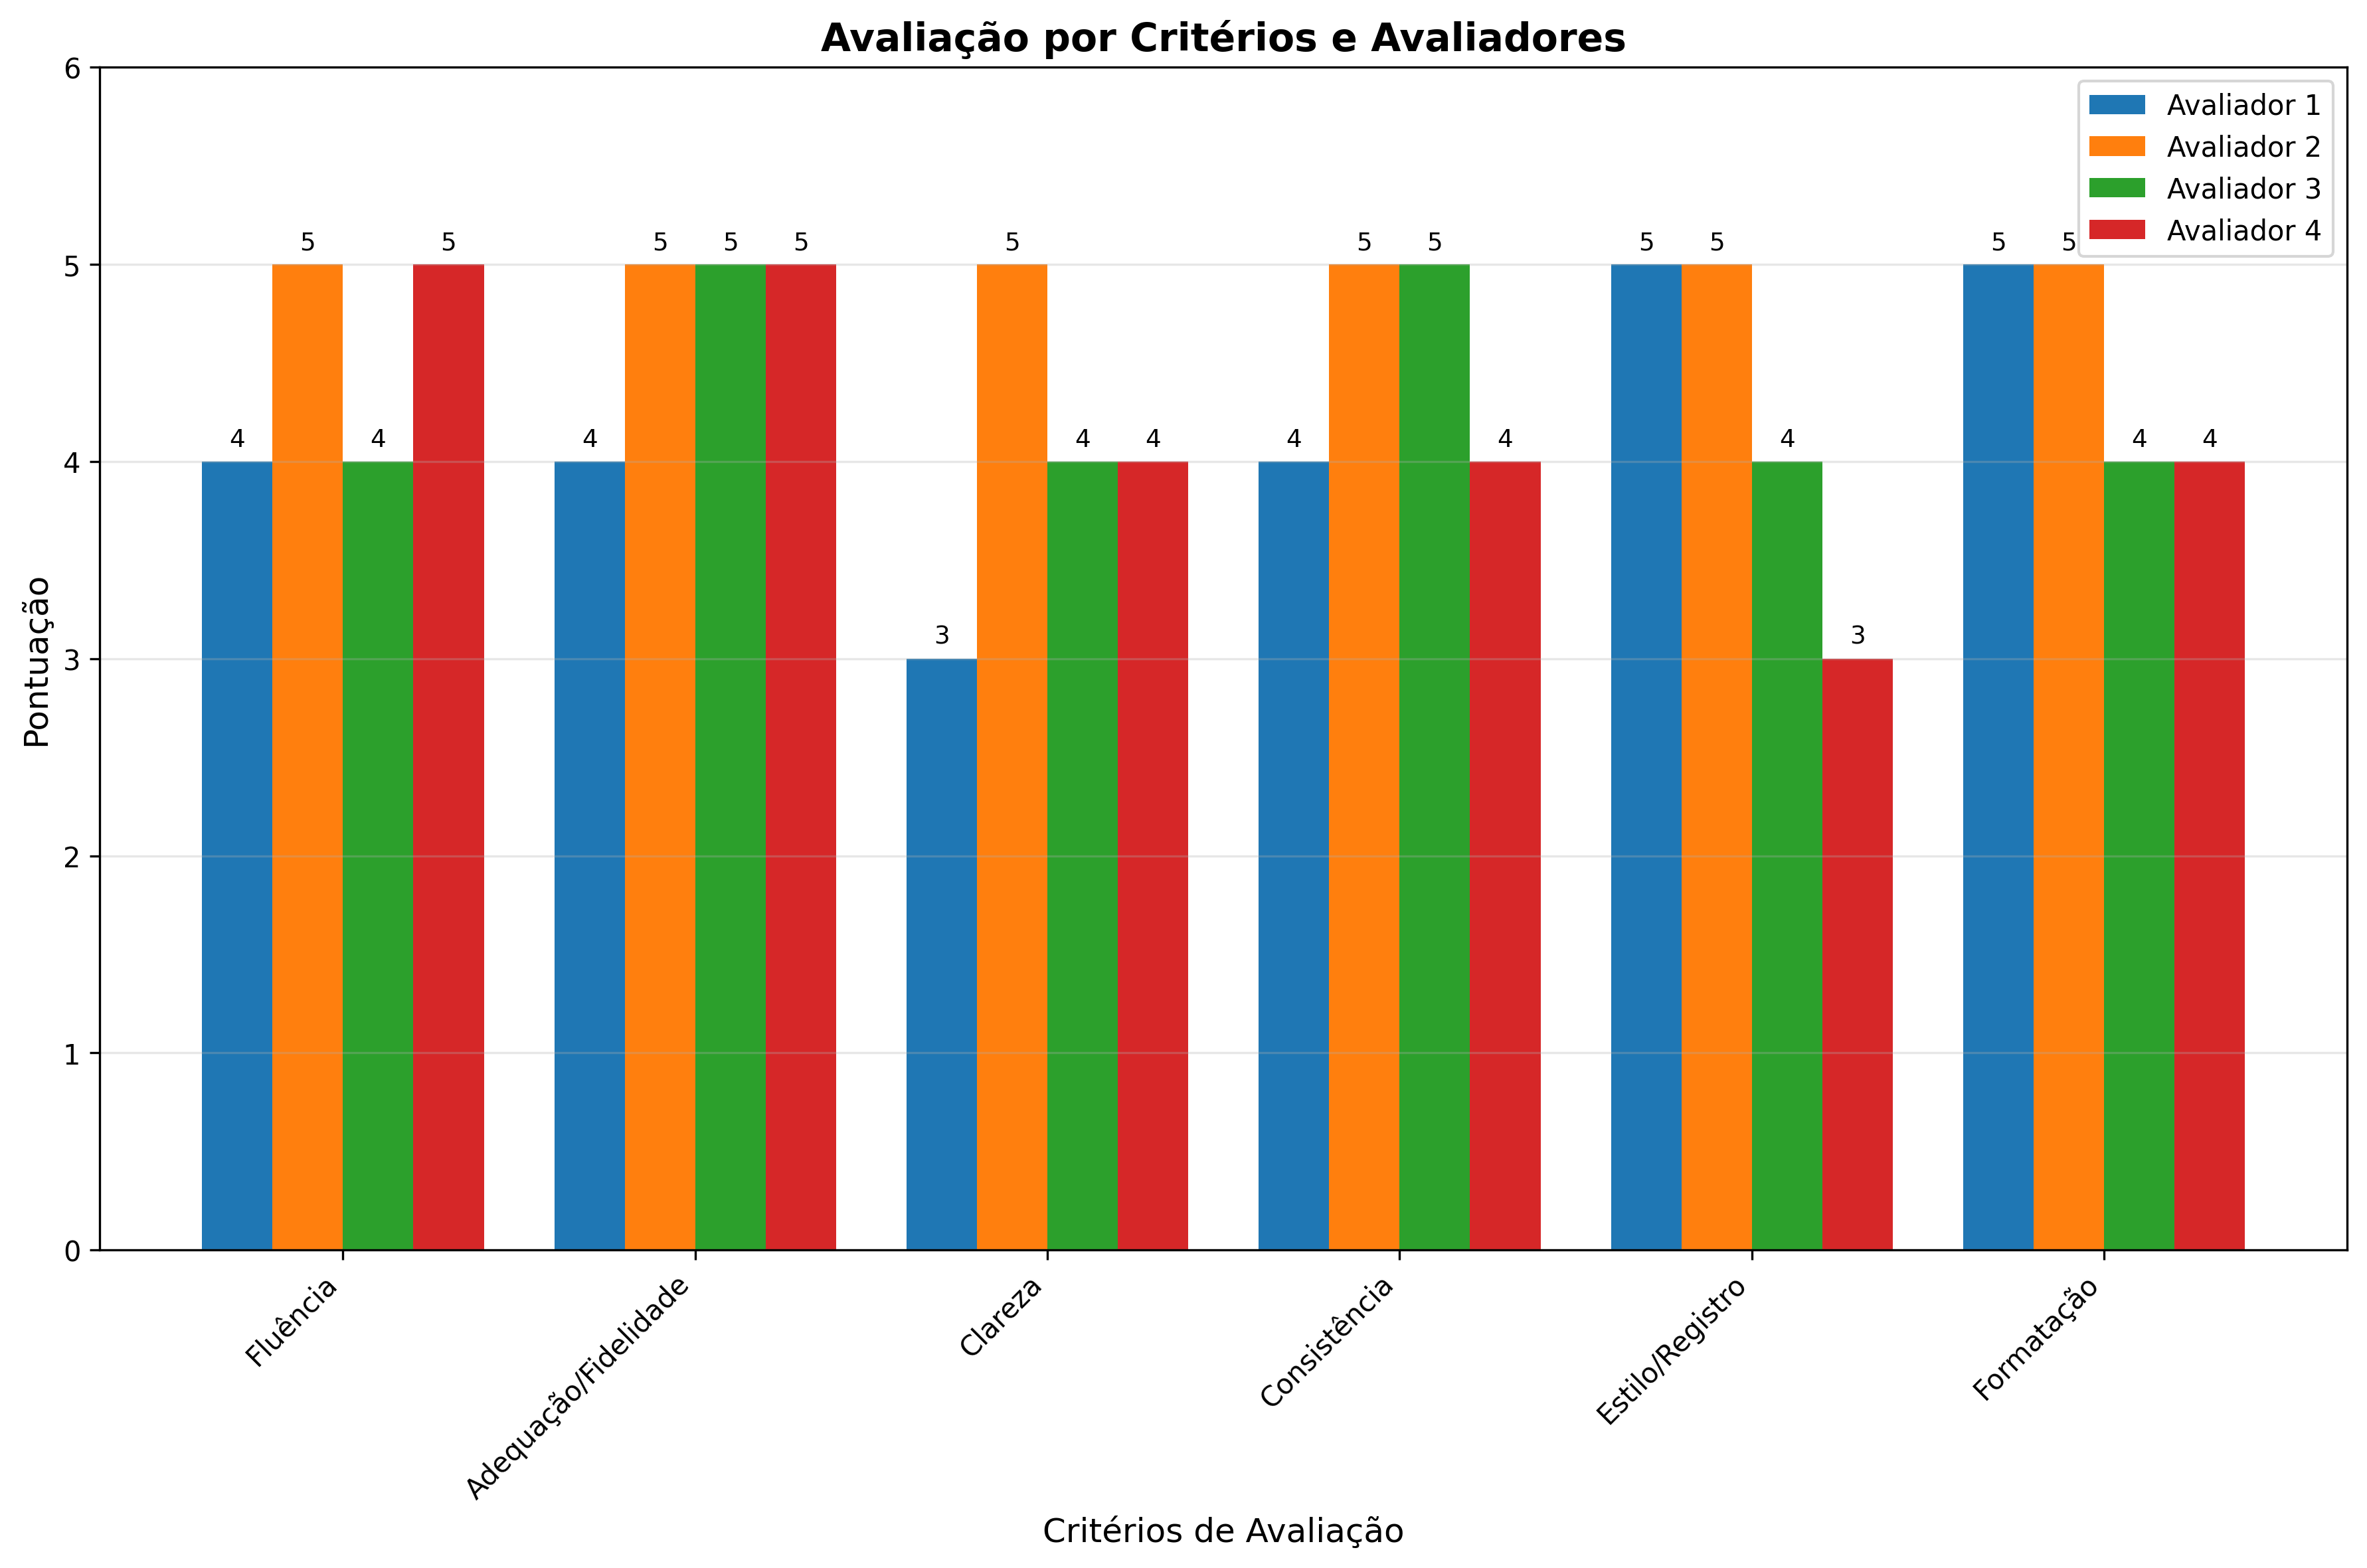

Reproduce this figure in Python.
import matplotlib.pyplot as plt
import numpy as np

# Dados de avaliação
criterios = ['Fluência', 'Adequação/Fidelidade', 'Clareza', 'Consistência', 'Estilo/Registro', 'Formatação']
avaliador_1 = [4, 4, 3, 4, 5, 5]
avaliador_2 = [5, 5, 5, 5, 5, 5]
avaliador_3 = [4, 5, 4, 5, 4, 4]
avaliador_4 = [5, 5, 4, 4, 3, 4]

# Configurações do gráfico
x = np.arange(len(criterios))
width = 0.2

# Criar figura e eixos
fig, ax = plt.subplots(figsize=(12, 8))

# Criar as barras
bars1 = ax.bar(x - 1.5*width, avaliador_1, width, label='Avaliador 1', color='#1f77b4')
bars2 = ax.bar(x - 0.5*width, avaliador_2, width, label='Avaliador 2', color='#ff7f0e')
bars3 = ax.bar(x + 0.5*width, avaliador_3, width, label='Avaliador 3', color='#2ca02c')
bars4 = ax.bar(x + 1.5*width, avaliador_4, width, label='Avaliador 4', color='#d62728')

# Personalizar o gráfico
ax.set_xlabel('Critérios de Avaliação', fontsize=12)
ax.set_ylabel('Pontuação', fontsize=12)
ax.set_title('Avaliação por Critérios e Avaliadores', fontsize=14, fontweight='bold')
ax.set_xticks(x)
ax.set_xticklabels(criterios, rotation=45, ha='right')
ax.legend()
ax.grid(True, axis='y', alpha=0.3)
ax.set_ylim(0, 6)

# Adicionar valores nas barras
def add_value_labels(bars):
    for bar in bars:
        height = bar.get_height()
        ax.text(bar.get_x() + bar.get_width()/2., height + 0.05,
                f'{height}', ha='center', va='bottom', fontsize=9)

add_value_labels(bars1)
add_value_labels(bars2)
add_value_labels(bars3)
add_value_labels(bars4)

# Ajustar layout
plt.tight_layout()

# Salvar o gráfico
plt.savefig('grafico_avaliacao.png', dpi=300, bbox_inches='tight')
print("Gráfico salvo como 'grafico_avaliacao.png'")

# Mostrar o gráfico
plt.show() 